The GitHub repository jsjnrxx2001/LabVirtualPlant contains a labelled image folder "LabVirtualPlant" with 7 categories: batol gourd healthy, cashew healthy, corn healthy, lemon healthy, papaya healthy, tomato healthy, zucchini healthy. Examples follow, each with its label.

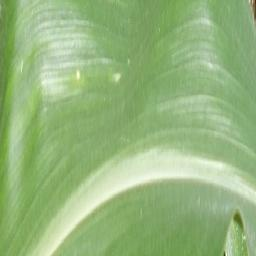
Label: corn healthy

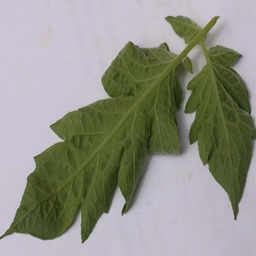
Label: tomato healthy

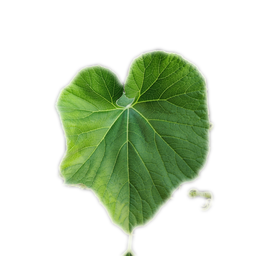
Label: batol gourd healthy

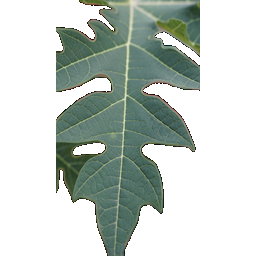
Label: papaya healthy

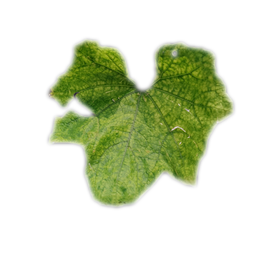
Label: zucchini healthy

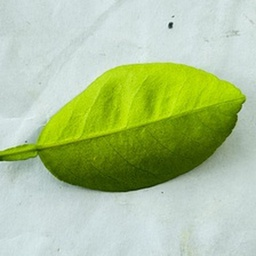
Label: lemon healthy
